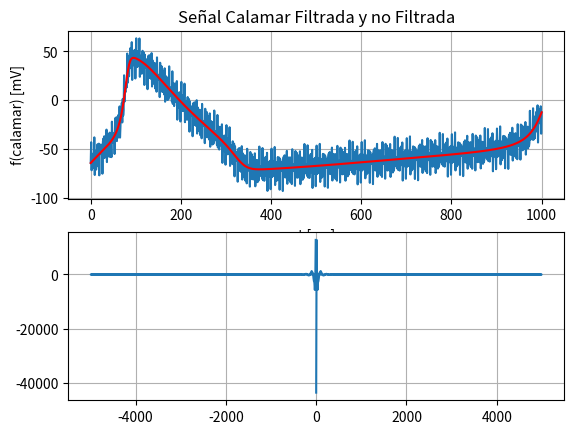

Reproduce this figure in Python.
import matplotlib.pyplot as plt
import scipy.fftpack as sy  
import scipy.signal as sg
import sympy as sp
import numpy as np

# Potencial de membrana [mV]
calamar_pda = [-64.4907177054792,-43.1868695968303,-71.9755563688403,-54.9805967396872,-70.0098105938952,-65.0480559669944,-67.6202139042626,-60.5208074081377,-38.1801859564565,-76.8214176738476,-55.3668288320444,-56.6555477207035,-71.3196340415498,-51.3393956312019,-59.4742817455048,-45.3447659854498,-67.8725745215527,-54.2525067521925,-44.6447328679501,-77.1676093815174,-45.2238288680508,-53.3529955874676,-53.1374372715688,-49.2225221391132,-55.7717472754119,-45.5608363077575,-75.490693209132,-42.5864256724869,-39.4568841831031,-58.960755357012,-37.0469885353179,-59.2524287992614,-53.5051747087989,-58.3843499143616,-40.1111054744188,-30.237728749473,-63.5664429524686,-35.6462916570623,-54.6338897871626,-57.7685520064238,-35.290400441857,-42.094095983494,-33.3409308072477,-58.3934972922888,-36.6865087363229,-41.8049799575285,-58.4837347741447,-22.075614313567,-43.9981579534238,-39.4178699104809,-38.8226288236359,-38.1932659171655,-33.5103167164899,-55.2607706374616,-18.6096428836045,-34.9723739787896,-39.6990831645632,-17.5212340204685,-42.0198268275261,-32.624891648911,-38.6936591581234,-15.3813805098686,-17.5760102853261,-35.5103360125072,-6.41578029619291,-38.44062749949,-27.1253375608997,-7.26357162602732,-10.399467294251,-2.74697457252804,-22.87967569105,1.27730526219536,-15.8135779575628,-10.1069357897,25.5265373557859,-1.54171601387982,11.6346815146381,8.11691421627863,15.0821901029561,18.3121351839953,13.1013073551083,47.8059178068227,17.8281695267119,29.7153156450231,45.3113681043441,24.4338719373853,39.8821249908557,32.7439024796341,53.4209539307453,39.1850183934554,38.0918631400125,59.5466600983453,20.7457363446406,42.7984958363552,49.5088727014798,46.4685545109095,50.9003816290935,35.2927552580046,51.6707303755212,22.2337380230851,42.8631795236109,63.4736075670263,33.978487413018,50.2558577858913,34.4992173792857,38.7246524299011,35.4079673337098,41.7551454602998,63.336219057261,23.9284138644077,44.6096342943684,42.5409360122936,27.090407422892,46.2778600605238,37.343939855689,50.6682469998744,27.3291092830632,40.131762119751,48.916051023945,15.5636156277084,46.6717391006235,37.7007713662821,37.0683158770934,40.1289109122211,32.7189392784395,42.0625284903345,11.2585945984161,43.2818162182824,45.5230926238496,25.1234473226377,46.1335981047906,23.0163203780001,27.8430854578709,22.0342846313681,39.3682221226402,48.2920010466783,14.0027182205156,40.9505734733019,20.9781118670405,16.845087836354,38.3103492313792,30.4780969308181,38.1857822772197,12.0694270524658,32.6927904695716,26.4691749623856,8.66190364479679,43.9160953449731,20.8119652683319,24.1805381347056,23.5312163191561,22.8801773140044,26.2435954910323,3.13086386900004,38.3729915916752,20.5501720952478,14.3074962826781,34.908253234364,8.76570530044702,16.4435656283754,8.57780403102568,30.0058140667915,25.8317331129278,5.81433990788339,32.7133142801785,-1.62887868469946,7.23787562698007,24.5105837160893,18.6362534244682,23.3930888942233,0.201376672235046,21.1324788277184,0.649057165963146,2.80171166473102,34.7313439475409,3.82872745912536,13.0684111501079,5.54917765614625,8.49501738157742,7.74217234056223,-1.35496370392527,29.6210643488362,-3.86954596905823,4.77033175501705,17.4221755442818,-6.07433625005395,7.08585807449373,-2.01909535361001,16.9902120774091,1.35422202131223,-0.907474910983753,19.5729664536821,-20.0436719447755,1.3201981601717,7.44142645886997,3.8895835328752,7.87006763426179,-8.14208091862307,7.86820016510098,-21.9069909453459,-1.59155854703836,18.7252457244458,-11.0458310098747,4.97130322138287,-11.0312596363585,-7.03846601509088,-10.5752868279715,-4.43633757537638,16.9479360358128,-22.6456351462911,-2.1394842717579,-4.37285341496281,-19.9779240408673,-0.93513482937942,-10.0040761020008,3.19462605885817,-20.2609196687594,-7.56569182916328,1.11994484277197,-32.3225776008806,-1.29618165223336,-10.3407216688835,-11.0387974788674,-8.03607334391675,-15.4963684301324,-6.19575673127043,-37.0355232925508,-5.04119019452425,-2.82205844396618,-23.2373043617055,-2.23640948198424,-25.3567971562894,-20.5271941961673,-26.3274067407244,-8.97932722214473,-0.036048345961369,-34.3006682180426,-7.32318097835117,-27.261234530731,-31.3552663611632,-9.84661946098396,-17.6312826884659,-9.87199331692721,-35.9329170515571,-15.2504810388467,-21.4115680869945,-39.1530392255045,-3.8299586982651,-26.8622933360951,-23.4191994629977,-23.9914548062743,-24.5630610925354,-21.1180223501886,-44.1471232128077,-8.81953151765812,-26.5552302199934,-32.7093043050042,-12.018640167477,-38.0701506132038,-30.3002974279293,-38.0732856078475,-16.5518963795631,-20.6321672274893,-40.5554944522069,-13.562373541381,-47.8105151009399,-38.8499806791888,-21.4839404996663,-27.2655640943278,-22.4168254253859,-45.5176168547881,-24.4967560921129,-44.8917620362602,-42.6522163827685,-10.6374001807662,-41.4567236721791,-32.1358226040096,-39.5761000259462,-36.5537521605978,-37.2327244903739,-46.2588115173988,-15.2147470407589,-48.6405228924,-39.939202276491,-27.2294967822002,-50.671917358254,-37.4615909252383,-46.5205588739945,-27.4695985125047,-43.0684519355892,-45.2977094548989,-24.7897032480438,-64.383824309187,-43.0026519367689,-36.8694975677385,-40.4149441167144,-36.4337378697458,-52.4509726197343,-36.4517081416865,-66.2439545116912,-45.9517085138484,-25.6642964080821,-55.4710255619137,-39.4958359155365,-55.5466422529928,-51.6083697927246,-55.205937387776,-49.1338746046691,-27.8225042175742,-67.4948322571699,-47.073085351669,-49.3962524697077,-65.0962122938828,-46.1530481150433,-55.3259395745147,-42.2350444381183,-65.8017261718927,-53.2203745758864,-44.6507040748801,-78.2105708555863,-47.3021252243432,-56.4643909806119,-57.279082201818,-54.3909265979156,-61.962761643205,-52.7696414564459,-83.7118012635223,-51.8136928431439,-49.6835369934441,-70.1794314479446,-49.249793041923,-72.4310070600999,-67.6508017964349,-73.4880371768112,-56.1637239651457,-47.2301491148553,-81.4896910581332,-54.4917189862029,-74.3933574519883,-78.4346270926411,-56.8565633664831,-64.5549575946802,-56.6924580923329,-82.6332467833258,-61.813867002043,-67.8214109345132,-85.3930341018717,-49.8841712796666,-72.7152261071831,-69.0558478433719,-69.397353023563,-69.7243179545195,-66.0213472884589,-88.7798431506372,-53.1695992537496,-70.6112251182048,-76.4604261408568,-55.4546970090968,-81.1815416123015,-73.0779913706081,-80.5087960308181,-58.6372539996272,-62.3598903655369,-81.9185580613126,-54.554177375292,-88.4248514867949,-79.0810022888888,-61.326128449253,-66.7136966411152,-61.4659474788738,-84.1630104699606,-62.7339120724471,-82.7163527385151,-80.0600697860727,-47.6244752581721,-78.0190870833733,-68.2696267126618,-75.2775622338248,-71.8191355426459,-72.058319709916,-80.6409199982588,-49.1496653728474,-82.1245284490931,-72.9685400254594,-59.8003672761778,-82.7804658982511,-69.1038978957545,-77.6926312577957,-58.1673626012911,-73.2877472622975,-75.0342839834355,-54.0392098666954,-93.1418186848374,-71.2645917981641,-64.6307434972849,-67.6707619415952,-63.1793027541244,-78.6813749705506,-62.1619614505075,-91.4290052641554,-70.6064483059239,-49.7835764143551,-79.0496735047563,-62.5286756848887,-78.0285163237904,-73.5341645800923,-76.5706116681685,-69.9324911131754,-48.0502645069292,-87.1471148714539,-66.1454873264989,-67.8846341200159,-82.9967451894612,-63.4622660724645,-72.0407924115655,-58.3529541439282,-81.3206450430856,-68.1388447579475,-58.9679178306789,-91.9264307625855,-60.417303382676,-68.9803862006594,-69.1982740380737,-65.7166250123813,-72.6992510233343,-62.9222176869356,-93.2868005650465,-60.8185111503072,-58.1266387534407,-78.0703468829507,-56.5991031319242,-79.2503157649229,-73.9526953396223,-79.2860305489304,-61.4721951570619,-52.0642619463139,-85.8653078066882,-58.4253043284315,-77.9018754868907,-81.5354334122389,-59.5672942606268,-66.8934185203585,-58.676513501332,-84.2807132900868,-63.1424116945167,-68.8484563967653,-86.1356714426987,-50.3590821624459,-72.9386144681771,-69.0433816835741,-69.1641163753859,-69.2847728693415,-65.3893054712628,-87.9684466880323,-52.1913097430226,-69.4778204068685,-75.1830038258357,-54.0436838181325,-79.646707792678,-71.4284692364021,-78.753101864621,-56.7833125628213,-60.415061338332,-79.8896638059872,-52.4475314899708,-86.2462876901808,-76.8359032465664,-59.0194542179856,-64.350012468121,-59.0494507477191,-81.6975566332351,-60.223039453905,-80.1633061239457,-77.467822753251,-44.9957512222308,-75.3563790553531,-65.5752157862232,-72.553534828824,-69.0673994447709,-69.280618953453,-77.8388486446331,-46.3246802412881,-79.2779608578447,-70.1016066028819,-56.9141799008264,-79.8760408261606,-66.1821641314631,-74.7544382236912,-55.2134871574353,-70.3189001263258,-72.0511155974131,-51.0423157549759,-90.1317443442379,-68.2418371589751,-61.5957669909488,-64.6239842082858,-60.1211100209861,-75.6121221289873,-59.0819748586608,-88.3385852986343,-67.5058716848773,-46.6730983121012,-75.9295294765624,-59.3990834188256,-74.889677235178,-70.3862652626924,-73.4138252150172,-66.7669783188643,-44.8761749620146,-83.9645879587994,-62.9546531284234,-64.6856142443381,-79.7896535218073,-60.247209461499,-68.8178712932709,-55.122263110423,-78.0822733610158,-64.8928768410253,-55.7144336704845,-88.6655063214199,-57.1490109518996,-65.7047947275781,-65.9154494242412,-62.4266303858412,-69.4021469871778,-59.6180625462386,-89.9756505341518,-57.5004205421772,-54.8016601526719,-74.7385313039067,-53.2605001632617,-75.9049737017576,-70.6006613043771,-75.9273506018748,-58.106914397424,-48.6924246048053,-82.486957330155,-55.0404834573371,-74.5106263262297,-78.1377974964432,-56.163312612988,-63.4831317074202,-55.2599616826755,-80.85793626391,-59.713448939348,-65.4133471096361,-82.6944545740789,-46.9117964481858,-69.4852984587275,-65.5840737706933,-65.6988548165447,-65.8135958100059,-61.9122509652238,-84.4855527159457,-48.7026142293084,-65.9833612350722,-71.6828188525979,-50.5378108858719,-76.1351847410684,-67.9113339127641,-75.230392133285,-53.2550663135576,-56.8813164939076,-76.3504583289294,
-48.9029033885594,-82.6962750237758,-73.2805441302834,-55.4587868267748,-60.7840750402983,-55.4782815879717,-78.1211941151618,-56.6415220221029,-76.5766722956811,-73.8761111197396,-41.3990004495642,-71.754627885073,-61.9685030355877,-68.9418993907734,-65.450880287608,-65.6592551202704,-74.2126792524931,-42.693744480153,-75.6422979893141,-66.4612559587001,-53.2691808812211,-76.2264328979649,-62.5279868260806,-71.0957311348983,-51.5502899390184,-66.6512524895731,-68.3790573084567,-47.3658866320083,-86.4509842545941,-64.5567860160868,-57.9064647511882,-60.9304708676894,-56.4234256118729,-71.9103067164742,-55.3760685370763,-84.6286281878295,-63.7919039264548,-42.9551600655485,-72.2076609153025,-55.6733247261716,-71.1600686002228,-66.6528468761125,-69.6766372648021,-63.0260609859691,-41.1315684159426,-80.2163323531243,-59.202788596222,-60.9301808935875,-76.0306914306762,-56.4847586736295,-65.0519718129545,-51.3529548977381,-74.3095963269026,-61.1168708423002,-51.935138504807,-84.8829617222036,-53.3632565831586,-61.9158701787299,-62.1233942048647,-58.6314839203777,-65.6039486095743,-55.8168514945596,-86.1714659451337,-53.6933014457364,-50.9916454663757,-70.9256598273739,-49.4448105725597,-72.0865045437267,-66.7794509909167,-72.1034374041918,-54.2803364402431,-44.8632198605212,-78.6551636129801,-51.2061384173694,-70.67376744351,-74.2984620749536,-52.3215377746344,-59.6389543859682,-51.413418617642,-77.0090639944285,-55.862283797996,-61.5599252162225,-78.8388118294111,-43.0539685277881,-65.6253208065293,-61.7219815926943,-61.8346830744239,-61.9473792147307,-58.0440239706021,-80.6153495121555,-44.8304687363957,-62.1093070964148,-67.8068894283489,-46.6600392463622,-72.2556036601822,-64.0299758612854,-71.347289272219,-49.3702504874156,-52.9948192239727,-72.4623108064705,-45.0131364680581,-78.8049192160873,-69.3876295957832,-51.5643433684818,-56.888132096962,-51.5808682271348,-74.222339026201,-52.7412535092311,-72.6750182709302,-69.973099095915,-37.494657533162,-67.8489807691893,-58.0615779927804,-65.0337222659089,-61.5414764906693,-61.7486496191477,-70.3008965657416,-38.7808086697225,-71.7282326532437,-62.546084223807,-49.3529253957112,-72.3091158240771,-58.6096298326527,-67.1763553899253,-47.629916102167,-62.7299007046736,-64.4567471959663,-43.4426372814324,-82.5268142168718,-60.6317132959632,-53.9805067995167,-57.0036445737411,-52.4957472955817,-67.9817921206452,-51.4467328195657,-80.6984859136928,-59.8609690600313,-39.0234459625323,-68.2751803147402,-51.7400897424608,-67.2260907150193,-62.718136930222,-65.7412054500177,-59.0899168368501,-37.1947208015628,-76.2787894687547,-55.2645579549628,-56.9912693179473,-72.0911050441049,-52.5445028919613,-61.1110513358324,-47.4113736999476,-70.36735764965,-57.1739771844371,-47.9915916139473,-80.9387625858258,-49.4184054195878,-57.970366428078,-58.1772365198642,-54.6846701571484,-61.656475818313,-51.8687159101358,-82.2226629775882,-49.743825670709,-47.0414906154089,-66.9748187781576,-45.4932753390282,-68.1342662660754,-62.8264999255163,-68.1497629133684,-50.3259269819565,-40.90806297793,-74.6992459238429,-47.2494456033701,-66.7162842394104,-70.3401722576306,-48.3624241519583,-55.6789987855374,-47.4526018753726,-73.047365942981,-51.8996832550387,-57.5963999725308,-74.8743386367892,-39.0885230867959,-61.6588777540569,-57.7545144893071,-57.8661643915532,-57.9777803216072,-54.0733151210107,-76.6434998309777,-40.8574462058886,-58.1350785423009,-63.831420505639,-42.6832944249138,-68.2775462100471,-60.050567837752,-67.3664915005938,-45.388022547522,-49.0111194343525,-68.4770962082987,-41.0263628087181,-74.8165409324479,-65.397599797138,-47.5726138191315,-52.8946531984723,-47.585589000205,-70.2252070921506,-48.7422150711234,-68.6740180942702,-65.9700804889438,-33.4895623267332,-63.8417492961745,-54.0521490670521,-61.0220331608289,-57.5274629171114,-57.7322457030056,-66.2820348249318,-34.75941999064,-67.7042462666882,-58.5194276803095,-45.3235245403351,-68.2768947705439,-54.5745109368879,-63.1382592229515,-43.58876142234,-58.6856044292258,-60.4092243718396,-39.3918010553875,-78.4725758048648,-56.5739819517027,-49.9191897822751,-52.9386471152832,-48.4269725662757,-63.909141194691,-47.3701046393014,-76.6177772529677,-55.7760744866205,-34.9342577995301,-64.1815886009585,-47.6419821917139,-63.1233526743489,-58.6106513369736,-61.6288527877308,-54.9725750899592,-33.0722654088393,-72.1510932754419,-51.1314911636145,-52.852699437842,-67.9468968392711,-48.3945183277243,-56.9551495238225,-43.2494108415686,-66.1991869779014,-52.9994489040586,-43.810552839877,-76.7510572797809,-45.2238743248664,-53.7688470024137,-53.968562866301,-50.4686729528905,-57.4329822414291,-47.6375495640747,-77.9836438134505,-45.4967699071438,-42.7862106561196,-62.7111231268602,-41.2209685118228,-63.8531487011562,-58.5363678900453,-63.8504084075141,-46.0171376399181,-36.5896219658581,-70.3709318346036,-42.9110323479397,-62.3675409348592,-65.9808631115419,-43.9923083431375,-51.2978303409166,-43.0601295429235,-68.6433330605262,-47.4838276147937,-53.1684536812041,-70.4340279711073,-34.6355683442739,-57.192993098778,-53.2754077926244,-53.373537067409,-53.4713271563642,-49.5527240975189,-72.1084519466798,-36.3076152847126,-53.570131040126,-59.2510153090555,-38.0870826430556,-63.6651709591452,-55.4216640182007,-62.7206855661842,-40.7249322665419,-44.3303536422298,-63.7782545514099,-36.3090354790561,-70.0803083927444,-60.6420324960243,-42.797271895988,-48.0990861774622,-42.7693354730894,-65.387794389415,-43.8831589208816,-63.7928222684593,-61.0662364362649,-28.5625487917395,-58.8910319239537,-49.0771799928282,-56.0222505838721,-52.5022906582299,-52.6810927449096,-61.2042948347046,-29.6544708235473,-62.5714494504195,-53.3581278788623,-40.1330489965143,-63.0565527261977,-49.3235930298203,-57.8560368594026,-38.2744861239531,-53.3385071533002,-55.0285148035926,-33.9766668709567,-73.022181903593,-51.0874696563302,-44.3956760054193,-47.3772234906604,-42.8267045429127,-58.2690670923213,-41.689234663081,-70.8950924655082,-50.0105257351881,-29.124764596272,-58.3270379537011,-41.7412273829459,-57.1752119857401,-52.6139067166641,-55.5822484575096,-48.8748160892166,-26.9220160720595,-65.9469756398416,-44.8720833032193,-46.5365337202539,-61.5724581010488,-41.9602419640451,-50.4594194879985,-36.6905575495514,-59.5754851127604,-46.3091151150929,-37.051743330654,-69.9218652792228,-38.3223274349653,-46.7929044159521,-46.9161124475164,-43.3375281735666,-50.2208789645963,-40.3421426669335,-70.6025036406979,-38.0273785454318,-35.2259580197735,-55.0573028445303,-33.4707736031036,-56.0036670315819,-50.5845773923727,-55.7931720564131,-37.8511981666112,-28.3115962985294,-61.9773052496277,-34.3981523163549,-53.7316106476604,-57.2179346666454,-35.0982755761605,-42.2684212809743,-33.8908984741877,-59.3296521692563,-38.020878201041,-43.5512169137362,-60.6572751634361,-24.6938507292597,-47.080631078961,-42.9864796430985,-42.9018670681804,-42.8104731312592,-38.6959643372413,-61.0487714944623,-25.0376915643642,-42.0823188078958,-47.5373309132941,-26.1391875786405,-51.4743547076474,-42.9788261696908,-50.0163172246707,-27.7490967485682,-31.0726664871423,-50.2278628727768,-22.4545966997157,-55.9099684213578,-46.1434034214189,-27.9574092968394,-32.9044661701081,-27.2058316492732,-49.4406548295915,-27.5369835076013,-47.0315405688961,-43.8730864738104,-10.9200570843791,-40.7809952320926,-30.4806492924966,-36.9195178624808,-32.8728792201683,-32.5037518129863,-40.4569993408881,-8.31442739757714,-40.6151097373169,-30.761210443641,-16.8705712045437,-39.1028741166024,-24.6524718221876,-32.4407013443737,-12.0877227770209,-26.3527673678919,-27.2160421507264,-5.30964674237452,-43.4729152652308,-20.6285724080603,-13.0003050898852,-15.0193303965796,-9.48131618682576,-23.9125932230119,-6.29979990801508,-34.4528899350071,-12.4981877398184]

# N tiempo discreto.
dn = 0.0001
n_max = 0.1001
n_min = 0 

n = np.arange(n_min, n_max, dn)

def u(x):
    return sp.Heaviside(x, 1)

def delta(x):
    return u(x)-u(x-1)


def ej2 ():
    ax = plt.subplot(2,1,1)
    plt.legend(loc='best')
    ax.plot(calamar_pda)
    ax.set_title("Señal Calamar")
    ax.set_xlabel("t [ms]")
    ax.set_ylabel("f(calamar) [mV]")
    ax.grid()
    ax= plt.subplot(2,1,2)
    
    t = sp.Symbol('t')
    
    for i in [1,2,3,4]:
        a = i
        f = (u(t+a)-u(t-a))/2*a
        f_1 = sp.lambdify(t,f,['numpy'])
        f_convolve= np.convolve(f_1(n),calamar_pda,mode="same")
        ax.plot(f_convolve/1000, label = str(i))
        
    ax.set_title("Señal Calamar convolucionada con f1[n]")
    ax.set_xlabel("t [ms]")
    ax.set_ylabel("f(calamar) [mV] /1000")
    ax.grid()
    plt.legend(loc='best')
    plt.show()

def ej3_1(r=0):
    ax = plt.subplot(2,1,1)
    plt.legend(loc='best')
    ax.plot(calamar_pda)
    ax.set_title("Señal Calamar")
    ax.set_xlabel("t [ms]")
    ax.set_ylabel("f(calamar) [mV]")
    ax.grid()

    ax= plt.subplot(2,1,2)
    
    t = sp.Symbol('t')
    
    for i in [400,800,900]:
        b = i
        f = 1/b * sp.sinc((t-r)/b)
        f_1 = sp.lambdify(t,f,['numpy'])
        f_convolve= np.convolve(f_1(n),calamar_pda,mode="full")
        ax.plot(f_convolve, label = str(i))
    st1 = "Señal Calamar convolucionada con f2[n]"
    if(r!=0):
        st1+= " con n=(n - "+ str(r) +")"
    
    ax.set_title(st1)
    ax.set_xlabel("t [ms]")
    ax.set_ylabel("f(calamar) [mV] /1000")
    ax.grid()
    plt.legend(loc='best')
    plt.show()


def otro():
    ax = plt.subplot(2,1,1)
    ax.plot(calamar_pda)
    ax.set_title("Señal Calamar Filtrada y no Filtrada")
    ax.set_xlabel("t [ms]")
    ax.set_ylabel("f(calamar) [mV]")
    ax.grid()
    sos = sg.butter(50, 135, 'lp', fs=1000, output='sos')
    f_convolve= sg.sosfiltfilt(sos,calamar_pda)
    #f_convolve = np.convolve(calamar_pda,f_1(n),mode="full")
    ax.plot(f_convolve,"r-")
    ax= plt.subplot(2,1,2)
    #ax.set_xlim([-10, 10])
    #ax.set_ylim([, 5]) 
    ax.plot(np.fft.fftfreq(f_convolve.size,d=dn),np.fft.fft(f_convolve))
    ax.grid()
    plt.show()

if __name__ == '__main__':
    otro()
